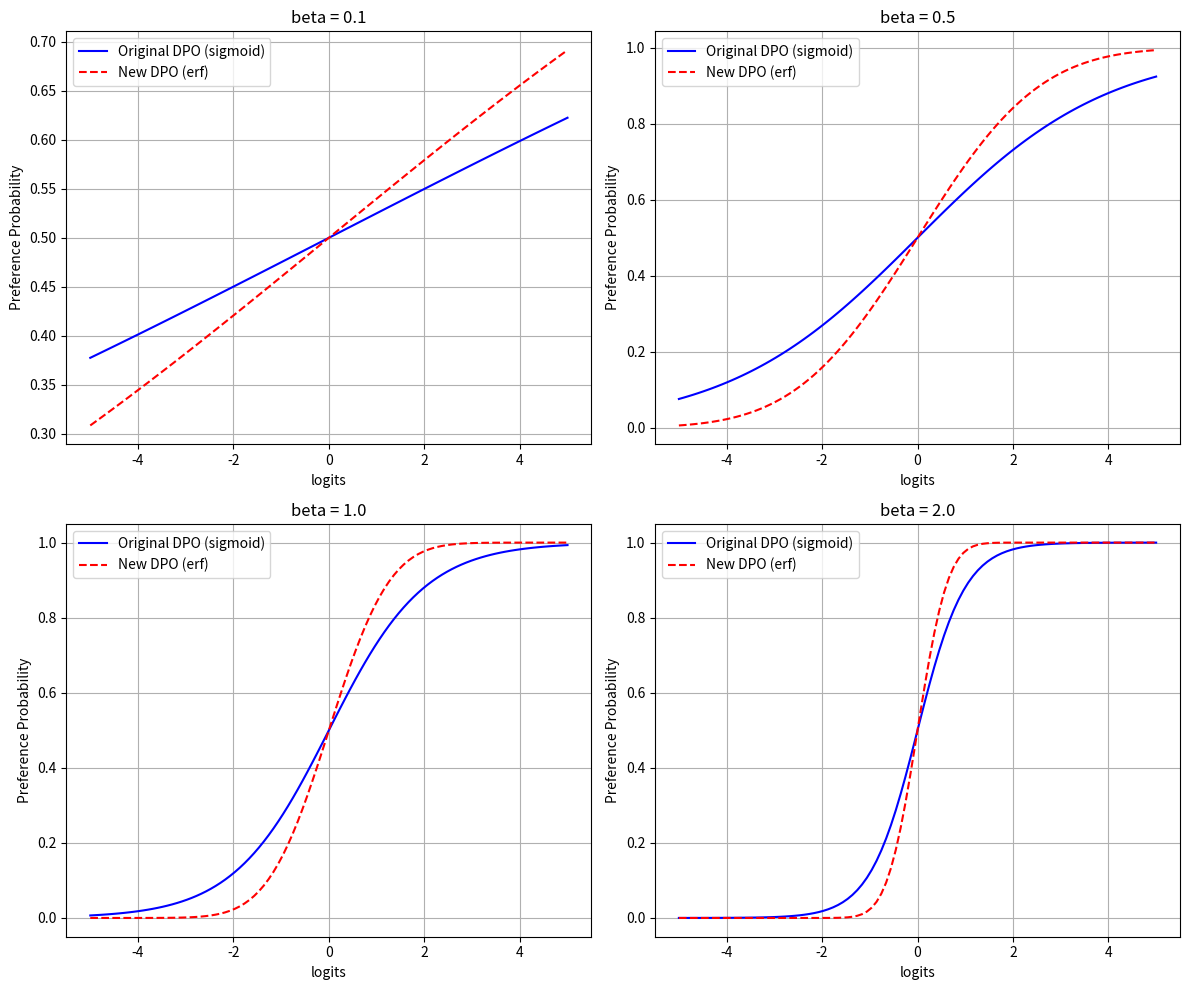

Reproduce this figure in Python. (Note: this script raises an exception after producing the figure.)
import numpy as np
import matplotlib.pyplot as plt
from scipy.special import erf

# 定义 logits 的范围
logits = np.linspace(-5, 5, 100)  # 从 -5 到 5，取 100 个点

# 选择不同的 beta 值
betas = [0.1, 0.5, 1.0, 2.0]  # 4 个不同的 beta 值


plt.figure(figsize=(10, 8))
# 创建 2x2 子图
fig, axes = plt.subplots(2, 2, figsize=(12, 10))  # 创建一个 2x2 的子图网格
axes = axes.flatten()  # 将 axes 展平成一维数组，方便遍历

# 遍历 beta 值并绘制子图
for i, beta in enumerate(betas):
    # 计算原始 DPO 的偏好概率（sigmoid）
    p_original = 1 / (1 + np.exp(-beta * logits))
    
    # 计算改进后的偏好概率（erf）
    p_new = 0.5 * (1 + erf(beta * logits / np.sqrt(2)))
    
    # 绘制曲线
    axes[i].plot(logits, p_original, label='Original DPO (sigmoid)', color='blue')
    axes[i].plot(logits, p_new, label='New DPO (erf)', color='red', linestyle='--')
    axes[i].set_title(f'beta = {beta}')  # 设置子图标题
    axes[i].set_xlabel('logits')  # x 轴标签
    axes[i].set_ylabel('Preference Probability')  # y 轴标签
    axes[i].legend()  # 添加图例
    axes[i].grid(True)  # 添加网格线

# 调整子图间距
plt.tight_layout()

plt.savefig('xdpo/imgs/disco_vs_sigmoid_pref_prob.png')